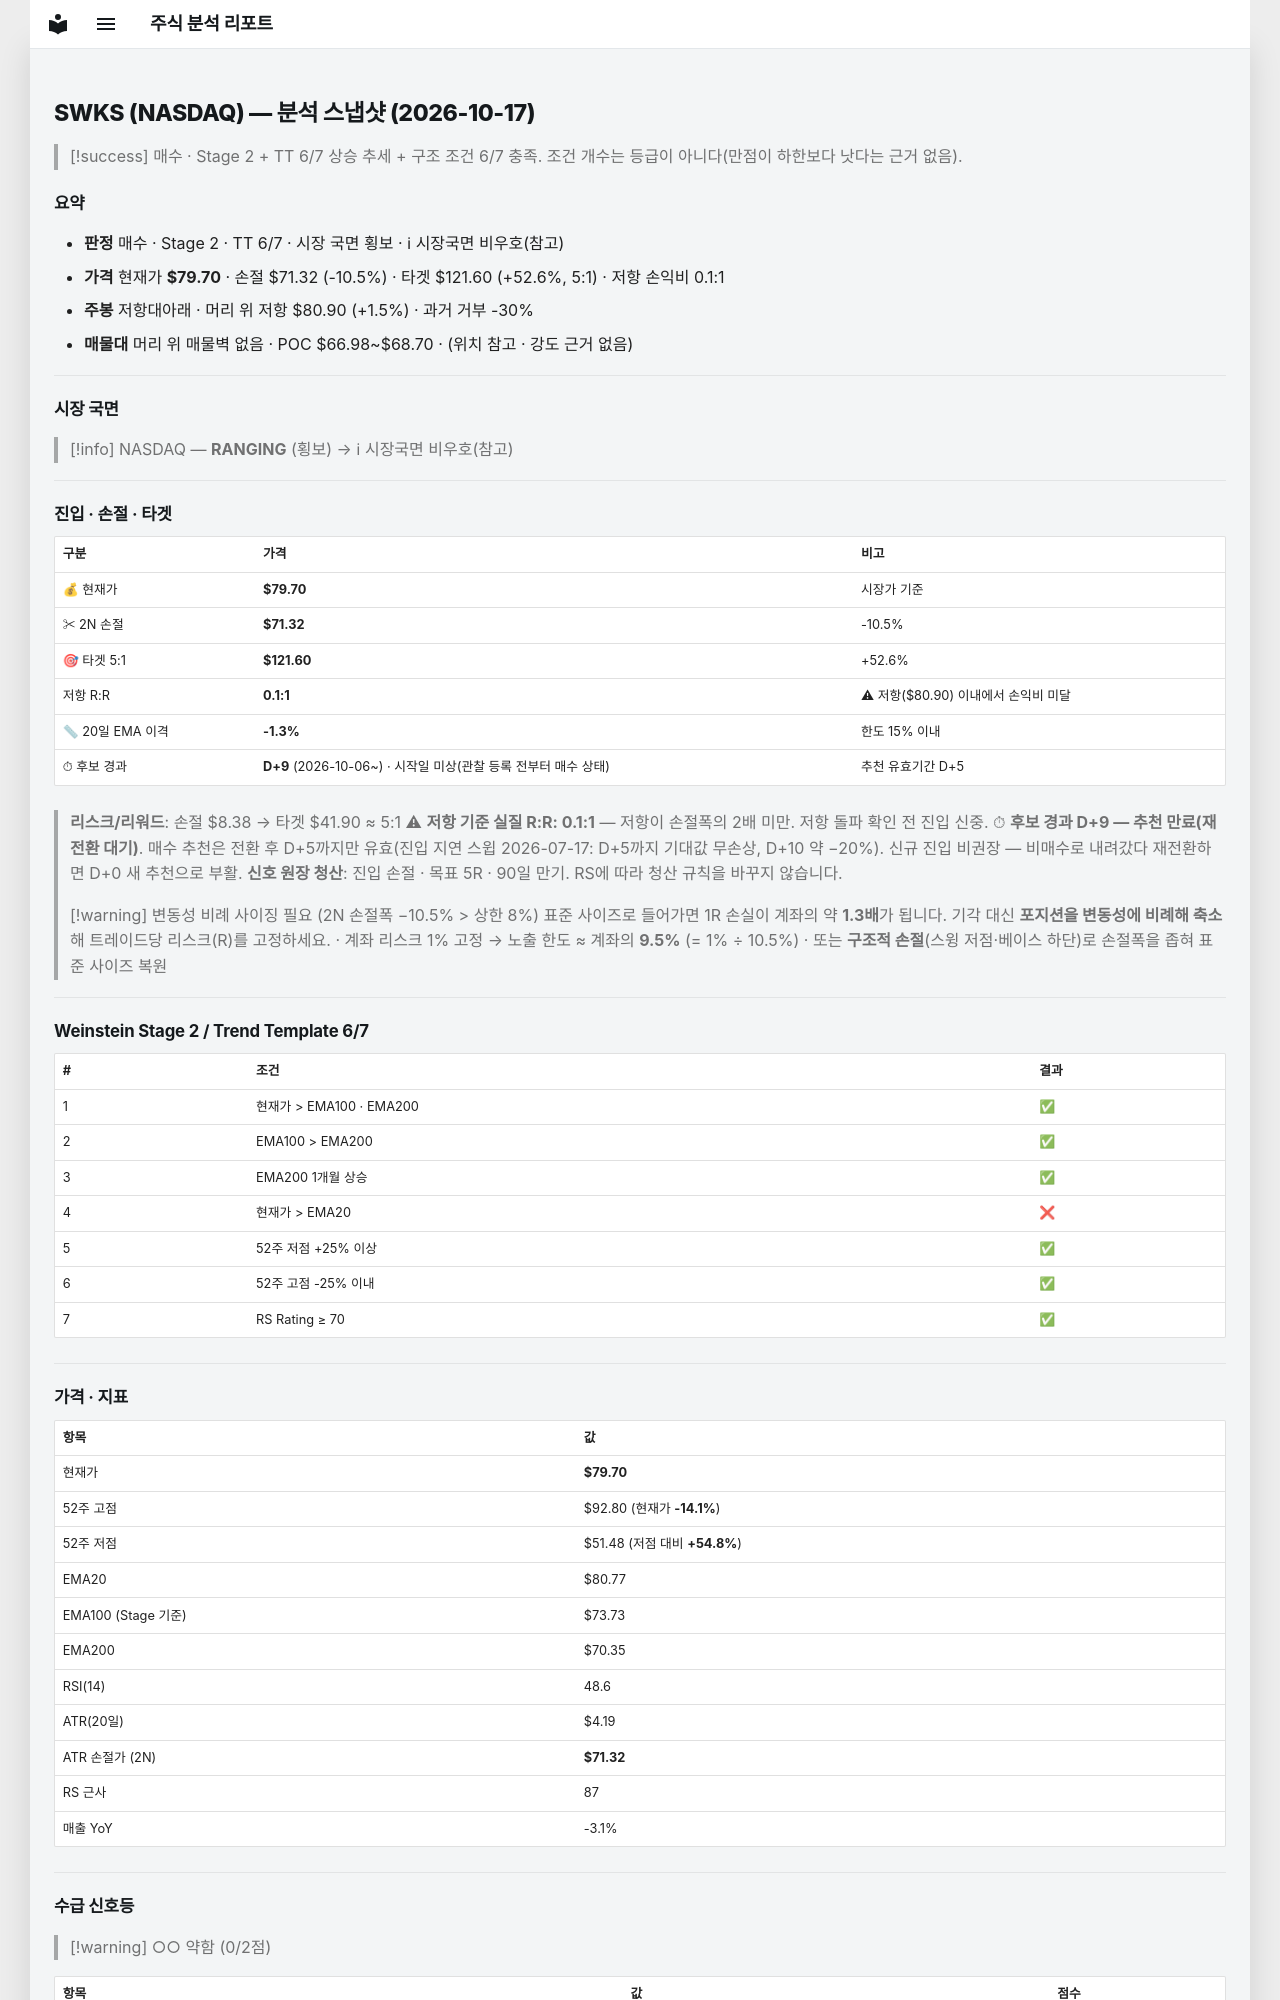

repository: soloandco/stock-reports · page: snapshots/SWKS-2026-10-17/index.html · generator: mkdocs

---
type: analysis-snapshot
title: SWKS 분석 스냅샷
ticker: SWKS
market: NASDAQ
created: 2026-10-17
updated: 2026-10-17
bar-date: 2026-10-16
verdict: 매수관찰
real-rr: 0.14
sma50-gap-pct: -1.3
candidate-days: 9
candidate-since: 2026-10-06
candidate-start-unknown: true
weekly-position: 저항대아래
weekly-overhead-price: 80.90
weekly-overhead-pct: 1.5
stage: 2
trend-template-score: 6
tt-max: 7
ma-set: ema-20-100-200
price: 79.69999694824219
stop-price: 71.32090351832107
market-regime: RANGING
supply-demand-score: 0/2
supply-demand-label: 약함
status: tracking
tags:
  - stock-agent
  - watchlist
  - SWKS
  - analysis
related:
  - "[[analysis-template]]"
---

# SWKS (NASDAQ) — 분석 스냅샷 (2026-10-17)

> [!success] 매수 · Stage 2 + TT 6/7
> 상승 추세 + 구조 조건 6/7 충족. 조건 개수는 등급이 아니다(만점이 하한보다 낫다는 근거 없음).

## 요약

- **판정** 매수 · Stage 2 · TT 6/7 · 시장 국면 횡보 · ℹ 시장국면 비우호(참고)
- **가격** 현재가 **$79.70** · 손절 $71.32 (-10.5%) · 타겟 $121.60 (+52.6%, 5:1) · 저항 손익비 0.1:1
- **주봉** 저항대아래 · 머리 위 저항 $80.90 (+1.5%) · 과거 거부 -30%
- **매물대** 머리 위 매물벽 없음 · POC $66.98~$68.70 · (위치 참고 · 강도 근거 없음)

---

## 시장 국면

> [!info] NASDAQ — **RANGING** (횡보) → ℹ 시장국면 비우호(참고)

---

## 진입 · 손절 · 타겟

| 구분 | 가격 | 비고 |
|------|------|------|
| 💰 현재가 | **$79.70** | 시장가 기준 |
| ✂ 2N 손절 | **$71.32** | -10.5% |
| 🎯 타겟 5:1 | **$121.60** | +52.6% |
| 저항 R:R | **0.1:1** | ⚠ 저항($80.90) 이내에서 손익비 미달 |
| 📏 20일 EMA 이격 | **-1.3%** | 한도 15% 이내 |
| ⏱ 후보 경과 | **D+9** (2026-10-06~) · 시작일 미상(관찰 등록 전부터 매수 상태) | 추천 유효기간 D+5 |

> **리스크/리워드**: 손절 $8.38 → 타겟 $41.90 ≈ 5:1
> ⚠ **저항 기준 실질 R:R: 0.1:1** — 저항이 손절폭의 2배 미만. 저항 돌파 확인 전 진입 신중.
> ⏱ **후보 경과 D+9 — 추천 만료(재전환 대기)**. 매수 추천은 전환 후 D+5까지만 유효(진입 지연 스윕 2026-07-17: D+5까지 기대값 무손상, D+10 약 −20%). 신규 진입 비권장 — 비매수로 내려갔다 재전환하면 D+0 새 추천으로 부활.
> **신호 원장 청산**: 진입 손절 · 목표 5R · 90일 만기. RS에 따라 청산 규칙을 바꾸지 않습니다.

> [!warning] 변동성 비례 사이징 필요 (2N 손절폭 −10.5% > 상한 8%)
> 표준 사이즈로 들어가면 1R 손실이 계좌의 약 **1.3배**가 됩니다. 기각 대신 **포지션을 변동성에 비례해 축소**해 트레이드당 리스크(R)를 고정하세요.
> · 계좌 리스크 1% 고정 → 노출 한도 ≈ 계좌의 **9.5%** (= 1% ÷ 10.5%)
> · 또는 **구조적 손절**(스윙 저점·베이스 하단)로 손절폭을 좁혀 표준 사이즈 복원

---

## Weinstein Stage 2 / Trend Template 6/7

| # | 조건 | 결과 |
|---|------|------|
| 1 | 현재가 > EMA100 · EMA200 | ✅ |
| 2 | EMA100 > EMA200 | ✅ |
| 3 | EMA200 1개월 상승 | ✅ |
| 4 | 현재가 > EMA20 | ❌ |
| 5 | 52주 저점 +25% 이상 | ✅ |
| 6 | 52주 고점 -25% 이내 | ✅ |
| 7 | RS Rating ≥ 70 | ✅ |

---

## 가격 · 지표

| 항목 | 값 |
|------|---|
| 현재가 | **$79.70** |
| 52주 고점 | $92.80 (현재가 **-14.1%**) |
| 52주 저점 | $51.48 (저점 대비 **+54.8%**) |
| EMA20 | $80.77 |
| EMA100 (Stage 기준) | $73.73 |
| EMA200 | $70.35 |
| RSI(14) | 48.6 |
| ATR(20일) | $4.19 |
| ATR 손절가 (2N) | **$71.32** |
| RS 근사 | 87 |
| 매출 YoY | -3.1% |

---
## 수급 신호등

> [!warning] ○○ 약함 (0/2점)

| 항목 | 값 | 점수 |
|------|------|------|
| 거래량 (5일/20일 비율) | 0.73× (-26.7%) | ❌ |
| OBV 20일 추세 | ↓ 하락 | ❌ |

> **판독법**: 거래량이 20일 평균보다 20% 이상 많고 OBV(온밸런스볼륨)가 상승 중이면 매집 수급이 강한 것으로 판단합니다.

---
